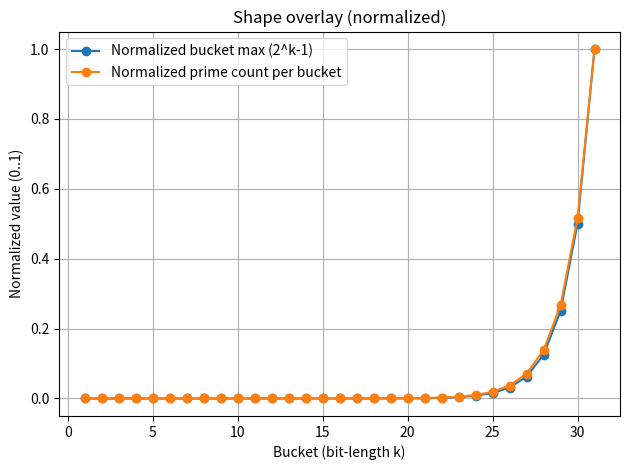

Write Python code to recreate this figure.
#!/usr/bin/env python3
import math
import matplotlib.pyplot as plt

def sieve(n: int):
    """Return boolean list is_prime[0..n]."""
    if n < 2:
        return [False] * (n + 1)
    is_prime = [True] * (n + 1)
    is_prime[0] = is_prime[1] = False
    for p in range(2, int(math.isqrt(n)) + 1):
        if is_prime[p]:
            step = p
            start = p * p
            is_prime[start:n+1:step] = [False] * (((n - start) // step) + 1)
    return is_prime

def minmax(xs):
    lo, hi = min(xs), max(xs)
    if hi == lo:
        return [0.0 for _ in xs]
    return [(x - lo) / (hi - lo) for x in xs]

def main():
    max_bucket = 31

    # Bucket maxima: 2^k - 1
    buckets = list(range(1, max_bucket + 1))
    max_vals = [(1 << k) - 1 for k in buckets]

    # We'll compute primes up to max of bucket 31 (which is huge) — so instead,
    # do a *practical* overlay: use buckets up to a reasonable limit (e.g., 20),
    # OR compute P_k using a prime-count approximation (pi(x)).
    #
    # Since you asked 1..31, we'll do an approximation for P_k so the shapes overlay.
    # Approximation: pi(x) ~ x / ln(x)  (good enough for "shape" comparison)
    def pi_approx(x: int) -> float:
        if x < 2:
            return 0.0
        return x / math.log(x)

    prime_counts = []
    for k in buckets:
        lo = 1 << (k - 1)
        hi = (1 << k) - 1
        # approximate primes in [lo, hi] as pi(hi) - pi(lo-1)
        prime_counts.append(pi_approx(hi) - pi_approx(lo - 1))

    # Normalize for shape overlay
    max_norm = minmax(max_vals)
    primes_norm = minmax(prime_counts)

    plt.figure()
    plt.plot(buckets, max_norm, marker="o", label="Normalized bucket max (2^k-1)")
    plt.plot(buckets, primes_norm, marker="o", label="Normalized prime count per bucket")
    plt.xlabel("Bucket (bit-length k)")
    plt.ylabel("Normalized value (0..1)")
    plt.title("Shape overlay (normalized)")
    plt.legend()
    plt.grid(True)
    plt.tight_layout()
    plt.show()

if __name__ == "__main__":
    main()
